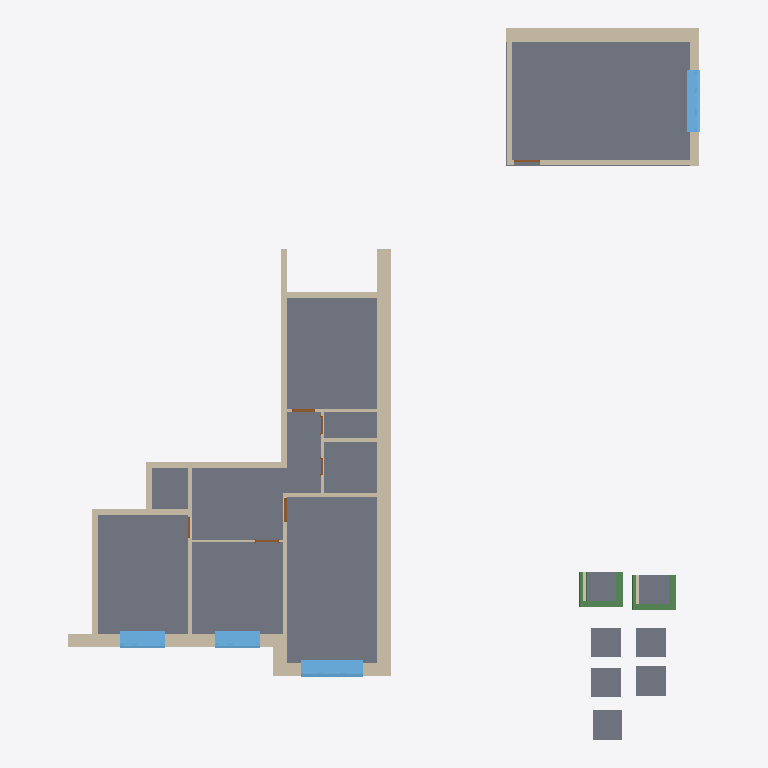
Plan cut of the same IFC building model at storey 'Плита перекрытия' (level -0.03 m, cut at 1.37 m), seen from above with north up, elements coloured by IFC class: 23 walls (beige), 16 slabs (grey), 7 doors (brown), 4 windows (light blue), 2 beams (green). Cut surfaces are drawn darker.
Extent 21.3 m × 24.0 m × 3.5 m (x, y, z). Storeys (2): Плита перекрытия at -0.03 m; Потолок at 2.56 m. Elements (58): 25 IfcWall, 19 IfcSlab, 7 IfcDoor, 4 IfcWindow, 3 IfcBeam.

HEADER;
FILE_DESCRIPTION(('ViewDefinition [Renga View]'),'2;1');
FILE_NAME('Квартира.ifc','2021-09-09T05:51:19',(''),(''),'IfcPlusPlus','Renga 4.8.36912.0','');
FILE_SCHEMA(('IFC4'));
ENDSEC;
DATA;
#28=IFCPROJECT('0tWctdT7j0cBiZqDvKV2U9',$,'Тест',$,$,$,$,(#5),#27);
#35=IFCSITE('1YExdWvBLjIx4mIFOfkrGz',$,$,$,$,#33,$,$,.ELEMENT.,$,$,$,$,$);
#42=IFCBUILDING('3_rjZ1JbR6G9vVnmcUpYbB',$,$,$,$,#40,$,$,.ELEMENT.,$,$,$);
#53=IFCBUILDINGSTOREY('31RLUChCbFlPiH2WZfg_7T',$,'Плита перекрытия',$,$,#52,$,$,.ELEMENT.,-30.000000000000455);
#59=IFCBUILDINGSTOREY('12Yn74cIv2guqZV0TU3ejU',$,'Потолок',$,$,#58,$,$,.ELEMENT.,2560.0);
#2981=IFCSLAB('3UKdC$6l57_BsZmckavQUH',$,'Перекрытие: 300,00 мм',$,$,#2986,#3054,$,.FLOOR.);
#3333=IFCSLAB('2CCdLfAMvB8fwHy4Ry9$Nt',$,'Перекрытие: 30,00 мм',$,$,#3338,#3384,$,.FLOOR.);
#3633=IFCSLAB('0hNrRM1nL11vAbhZWu2FY2',$,'Перекрытие: 30,00 мм',$,$,#3638,#3684,$,.FLOOR.);
#3496=IFCSLAB('1eHg6bPUH4VRjonZ2BTWF6',$,'Перекрытие: 30,00 мм',$,$,#3501,#3547,$,.FLOOR.);
#3693=IFCSLAB('0_mYSAyiL5VB7AqdT10IER',$,'Перекрытие: 30,00 мм',$,$,#3698,#3752,$,.FLOOR.);
#3433=IFCSLAB('0AJoXp1MDAHhcv_J1G8fgW',$,'Перекрытие: 30,00 мм',$,$,#3438,#3484,$,.FLOOR.);
#550=IFCWALL('1HOXVrX09CqQJ9H6WlZ3$w',$,'Стена: 450,00 мм',$,$,#555,#601,$,.STANDARD.);
#3868=IFCSLAB('1reB87Nzr39hPaGbVH7SJG',$,'Перекрытие: 10,00 мм',$,$,#3873,#3919,$,.FLOOR.);
#244=IFCWALL('2l4vO8qWf0LguMNXfneFG4',$,'Стена: 450,00 мм',$,$,#249,#295,$,.STANDARD.);
#370=IFCWALL('0umgDMeNv4NfumPM$ulVT3',$,'Стена: 450,00 мм',$,$,#375,#437,$,.STANDARD.);
#3753=IFCSLAB('2yFFxIjXbFt9JLg2nzL5qr',$,'Перекрытие: 50,00 мм',$,$,#3758,#3804,$,.FLOOR.);
#3816=IFCSLAB('2gwGSYP$n1YeTZ93v9iKut',$,'Перекрытие: 30,00 мм',$,$,#3821,#3867,$,.FLOOR.);
#827=IFCWALL('2LAeBjzaD7ZP0ofCelLQ9K',$,'Стена: 200,00 мм',$,$,#832,#856,$,.STANDARD.);
#2561=IFCWINDOW('1gc8A3I_13JxKqn1Jpz_fP',$,'Окно - Трехстворчатое (коричневое дерево): 2 100,00 мм x 1 600,00 мм',$,$,#2717,#2711,$,1600.0,2100.0,$,$,$);
#4088=IFCSLAB('399NwbKbb9iO1UWyEGfhHG',$,'Перекрытие: 50,00 мм',$,$,#4093,#4117,'П-1',.FLOOR.);
#3396=IFCSLAB('0VnOkVZCP0Pvz3kneiKGZB',$,'Перекрытие: 50,00 мм',$,$,#3401,#3425,'П-1',.FLOOR.);
#3559=IFCSLAB('2bQpogb8b5nelSRNFRrgh5',$,'Перекрытие: 50,00 мм',$,$,#3564,#3588,'П-1',.FLOOR.);
#3596=IFCSLAB('005QuD4T53iQIEb0tfvvl6',$,'Перекрытие: 50,00 мм',$,$,#3601,#3625,'П-1',.FLOOR.);
#4051=IFCSLAB('2xrtCySurFe9FVEqGsRGnc',$,'Перекрытие: 50,00 мм',$,$,#4056,#4080,'П-1',.FLOOR.);
#3931=IFCSLAB('0ed8kunxXFn9yTexCG0YHm',$,'Перекрытие: 39,00 мм',$,$,#3936,#4026,'ОП 131',.FLOOR.);
#3182=IFCSLAB('3Q0YrBR6v2jfL3BgZAzvxJ',$,'Перекрытие: 25,00 мм',$,$,#3187,#3299,'ОП 131',.FLOOR.);
#797=IFCWALL('2uAYsQDfP1JRhYiYrCAayA',$,'Стена: 200,00 мм',$,$,#802,#826,$,.STANDARD.);
#2374=IFCWINDOW('1OvOAumX5BIOyCZipPnNr$',$,'Окно - Трехстворчатое (коричневое дерево): 2 100,00 мм x 1 600,00 мм',$,$,#2530,#2524,$,1600.0,2100.0,$,$,$);
#140=IFCWALL('3JdxHlIlD3OAQndYWmW3GT',$,'Стена: 170,00 мм',$,$,#145,#231,$,.STANDARD.);
#2743=IFCWINDOW('3jN6Mn1T9FguMz5$RR8Uct',$,'Окно - Двухстворчатое (коричневое дерево): 1 500,00 мм x 1 600,00 мм',$,$,#2909,#2903,$,1600.0,1500.0,$,$,$);
#2935=IFCWINDOW('17jyNxwvPEEPBUSZwv1H0N',$,'Окно - Двухстворчатое (коричневое дерево): 1 500,00 мм x 1 600,00 мм',$,$,#2979,#2973,$,1600.0,1500.0,$,$,$);
#602=IFCWALL('0T0UUNlbr6qvgxwmkRYFsZ',$,'Стена: 200,00 мм',$,$,#607,#631,$,.STANDARD.);
#61=IFCWALL('244nB6JK57RB_nEIICmZqX',$,'Стена: 300,00 мм',$,$,#66,#120,$,.STANDARD.);
#887=IFCWALL('2TMbjVwaP1L8AHFMTECfqp',$,'Стена: 120,00 мм',$,$,#892,#920,$,.STANDARD.);
#296=IFCWALL('2xZ3Miibb0jg$od3ln$YXI',$,'Стена: 170,00 мм',$,$,#301,#369,$,.STANDARD.);
#4371=IFCBEAM('1hwmVYKrYCHxCs7CICO6jh',$,'Балка - Плита ПК 57.10',$,$,#4376,#4415,$,$);
#4430=IFCBEAM('2E5XzrhAgpJQaxM$JJ4B3h',$,'Балка - Плита ПК 57.10',$,$,#4435,#4474,$,$);
#635=IFCWALL('3Q$HSELG9BuudrsVIUZUOW',$,'Стена: 200,00 мм',$,$,#640,#664,$,.STANDARD.);
#490=IFCWALL('3UuWElUvbCrAXzq5vaOkUn',$,'Стена: 450,00 мм',$,$,#495,#549,$,.STANDARD.);
#989=IFCWALL('3eBPlgPYX4DPtkv1yjCUdc',$,'Стена: 200,00 мм',$,$,#994,#1018,$,.STANDARD.);
#438=IFCWALL('3SJlKbxp94RBY7vLan8r0q',$,'Стена: 450,00 мм',$,$,#443,#489,$,.STANDARD.);
#763=IFCWALL('2N4ZiZX1vDhvGP$tBGW_Mn',$,'Стена: 120,00 мм',$,$,#768,#796,$,.STANDARD.);
#665=IFCWALL('2SByJ12ezBsfTIE6XWG5RY',$,'Стена: 120,00 мм',$,$,#670,#694,$,.STANDARD.);
#857=IFCWALL('0rQH5FfIDEMx9JzLEbyTHD',$,'Стена: 200,00 мм',$,$,#862,#886,$,.STANDARD.);
#733=IFCWALL('0AuP0NMPr42wlFjkL2nagB',$,'Стена: 120,00 мм',$,$,#738,#762,$,.STANDARD.);
#955=IFCWALL('16Fb2oqgrFrAMmD4VTBfQp',$,'Стена: 90,00 мм',$,$,#960,#988,$,.STANDARD.);
#695=IFCWALL('1g$1tiGVDD4wchZQOsCPSL',$,'Стена: 120,00 мм',$,$,#700,#732,$,.STANDARD.);
#921=IFCWALL('1Jlucky_52pPJtTAau48WG',$,'Стена: 90,00 мм',$,$,#926,#954,$,.STANDARD.);
#1019=IFCWALL('1KfBMBlZ54OxVQN2llgbh7',$,'Стена: 100,00 мм',$,$,#1024,#1048,'ПГП-100 -1',.STANDARD.);
#1099=IFCWALL('0mWZBEPUjAqfh5TXTM2o6M',$,'Стена: 100,00 мм',$,$,#1104,#1128,'ПГП-100 -1',.STANDARD.);
#1626=IFCDOOR('0cMrofMbPCXgQ10O0sLFBs',$,'Дверь - Однопольная распашная (остекленное 1/5): 800,00 мм x 2 100,00 мм',$,$,#1803,#1797,$,2100.0,800.0,$,$,$);
#1425=IFCDOOR('1ibRbrCyDFxBzFsA2h3or9',$,'Дверь - Однопольная распашная (остекленное 1/5): 800,00 мм x 2 100,00 мм',$,$,#1602,#1596,$,2100.0,800.0,$,$,$);
#1827=IFCDOOR('0hZWEa63PAme3NKMumkVuM',$,'Дверь - Однопольная распашная (остекленное 1/5): 800,00 мм x 2 100,00 мм',$,$,#1891,#1885,$,2100.0,800.0,$,$,$);
#1208=IFCDOOR('3Jr$zpXfr7Qx4QJ8PXDCnN',$,'Дверь - Однопольная распашная (остекленное 1/5): 900,00 мм x 2 100,00 мм',$,$,#1388,#1379,$,2100.0,900.0,$,$,$);
#1911=IFCDOOR('0iSE076Mj73uhooEBq0mUu',$,'Дверь - Однопольная распашная (остекленное 1/5): 700,00 мм x 2 100,00 мм',$,$,#2088,#2082,$,2100.0,700.0,$,$,$);
#2112=IFCDOOR('3Xy9QMLb95gPwSyhpv2mM0',$,'Дверь - Однопольная распашная (глухое темное): 600,00 мм x 2 100,00 мм',$,$,#2219,#2214,$,2100.0,600.0,$,$,$);
#2243=IFCDOOR('2TaKPr0zj7xPQ4I62oDVty',$,'Дверь - Однопольная распашная (глухое темное): 600,00 мм x 2 100,00 мм',$,$,#2350,#2345,$,2100.0,600.0,$,$,$);
ENDSEC;